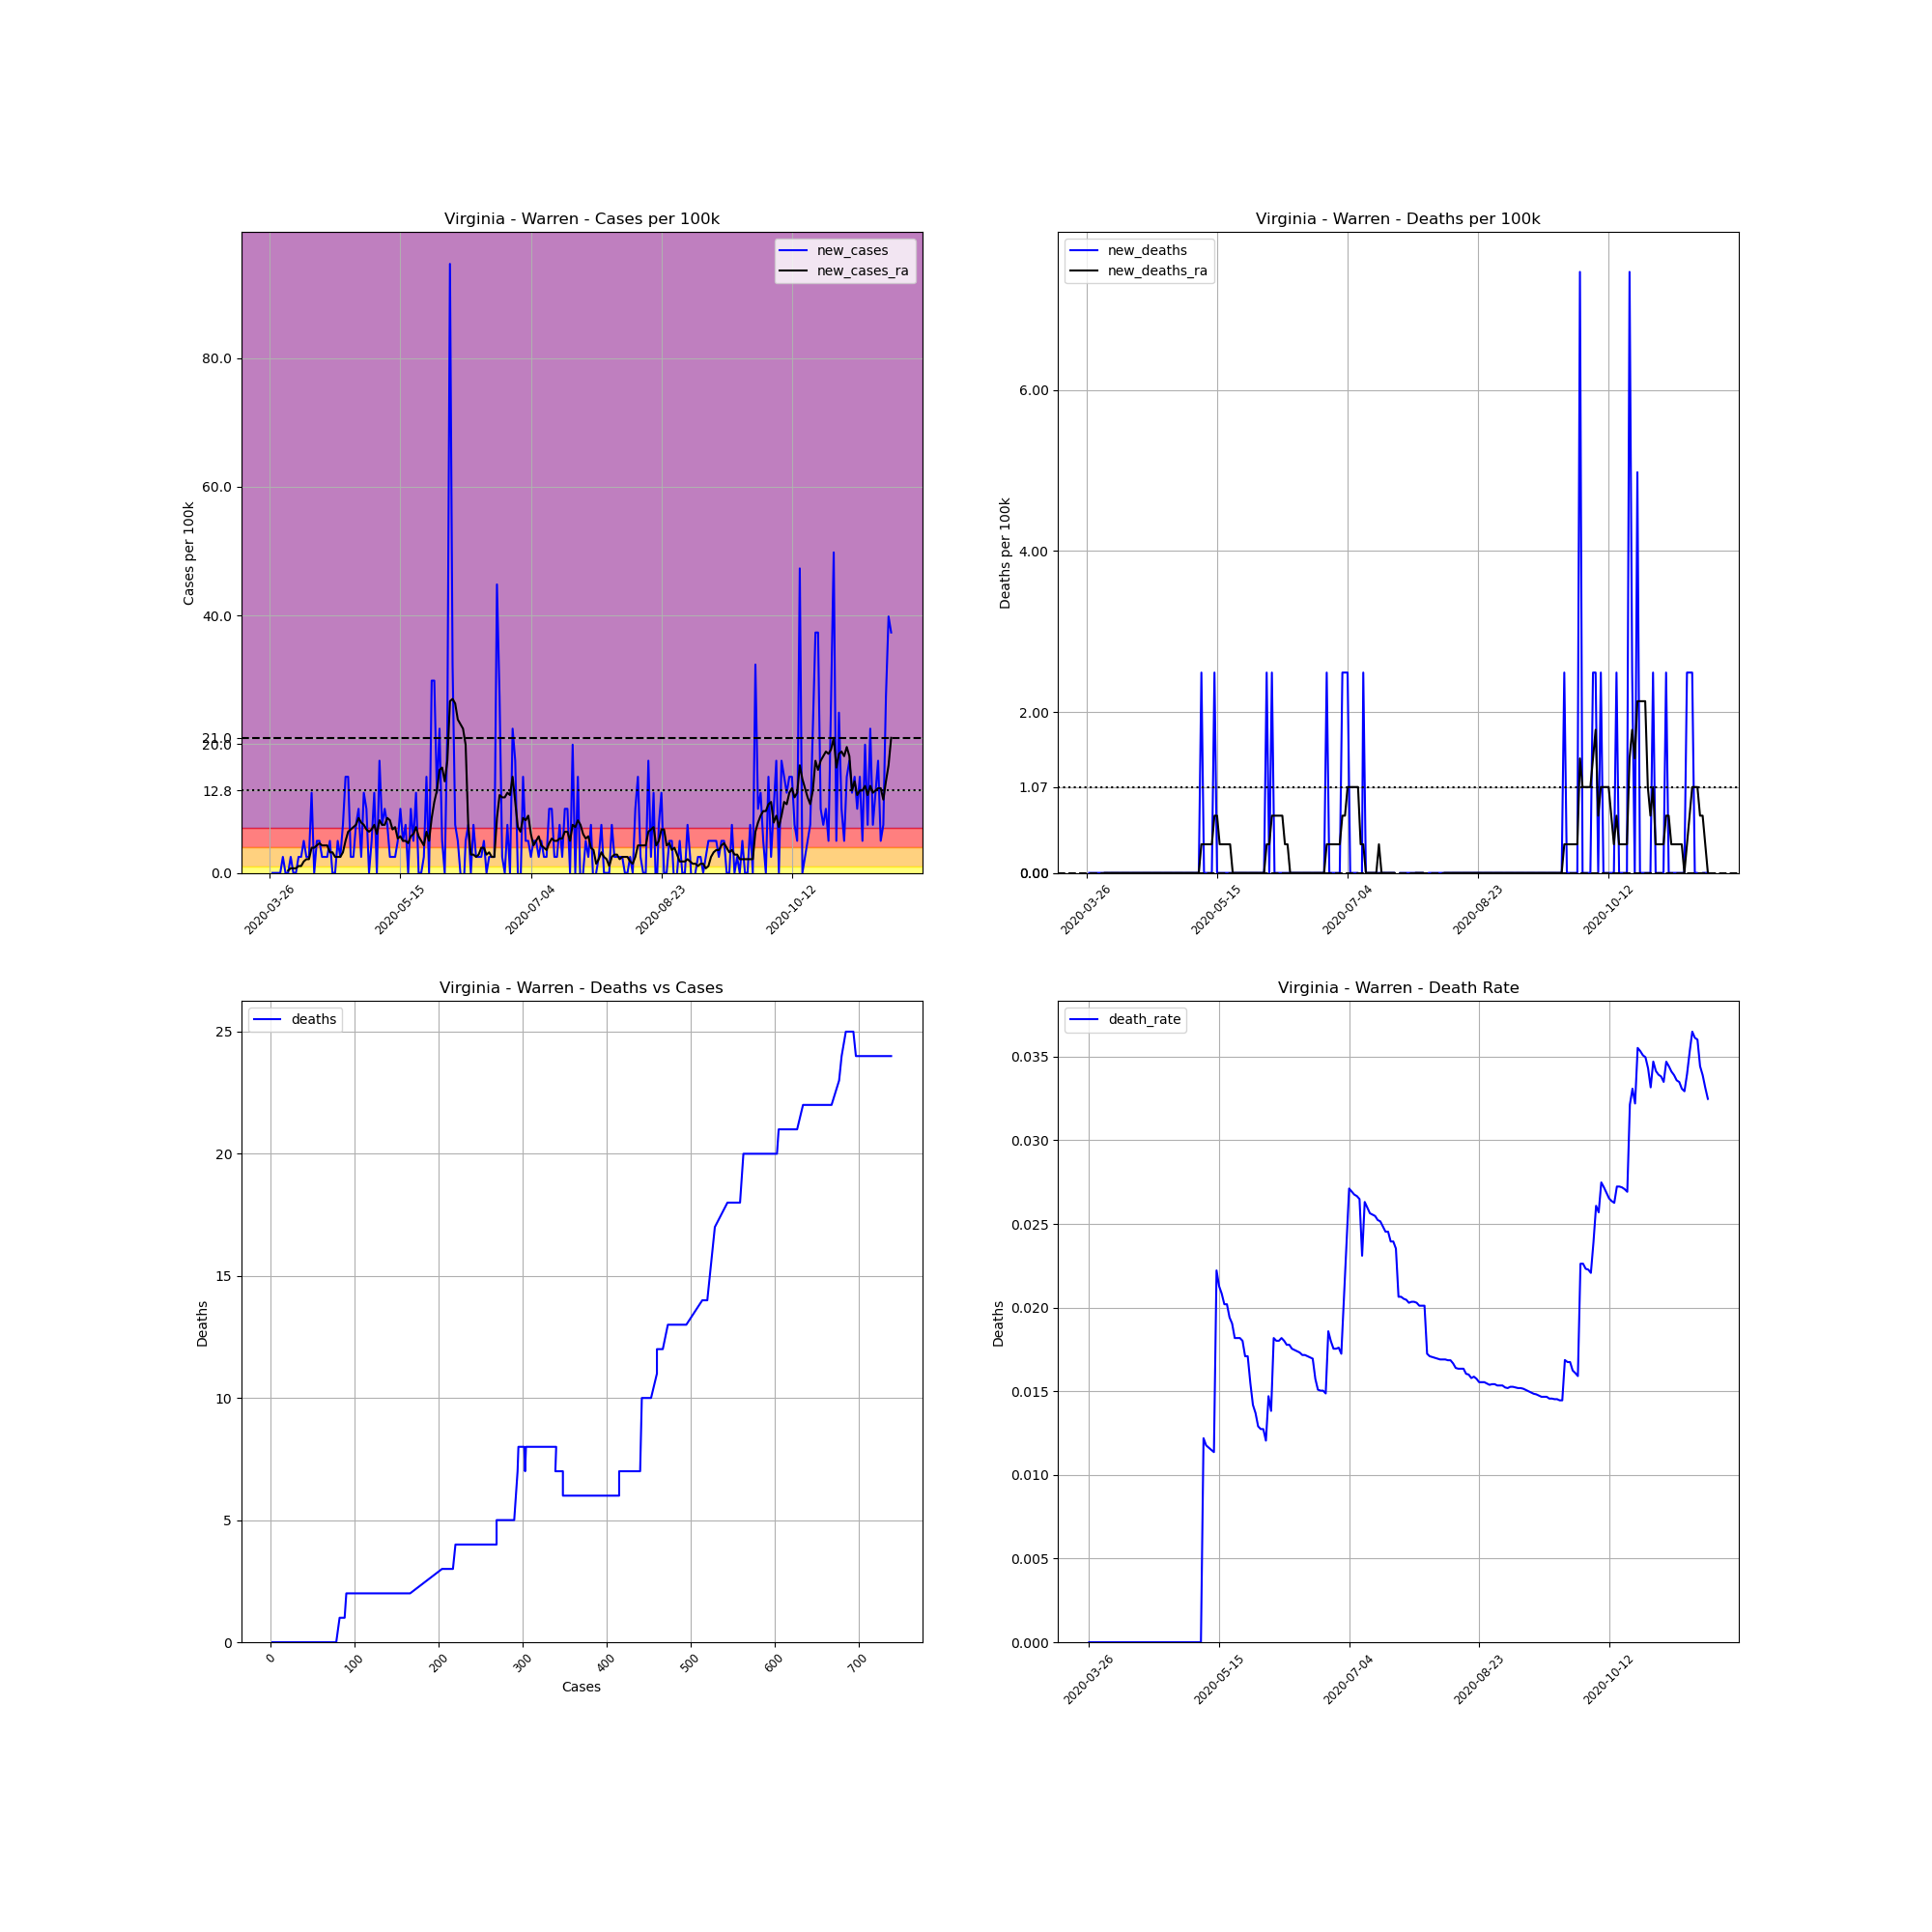

The table this chart was drawn from, first rows:
, date, county, state, fips, cases, deaths, COUNTY, STNAME, CTYNAME, POPESTIMATE2019, cases_per_100k, deaths_per_100k, death_rate, new_cases, new_deaths, new_cases_ra, new_deaths_ra
400045, 2020-03-26, Warren, Virginia, 51187, 2, 0, 187, Virginia, Warren, 40164, 4.98, 0.0, 0.0, , , , 
400046, 2020-03-27, Warren, Virginia, 51187, 2, 0, 187, Virginia, Warren, 40164, 4.98, 0.0, 0.0, 0.0, 0.0, , 
400047, 2020-03-28, Warren, Virginia, 51187, 2, 0, 187, Virginia, Warren, 40164, 4.98, 0.0, 0.0, 0.0, 0.0, , 
400048, 2020-03-29, Warren, Virginia, 51187, 2, 0, 187, Virginia, Warren, 40164, 4.98, 0.0, 0.0, 0.0, 0.0, , 
400049, 2020-03-30, Warren, Virginia, 51187, 2, 0, 187, Virginia, Warren, 40164, 4.98, 0.0, 0.0, 0.0, 0.0, , 
400050, 2020-03-31, Warren, Virginia, 51187, 3, 0, 187, Virginia, Warren, 40164, 7.469, 0.0, 0.0, 2.49, 0.0, , 
400051, 2020-04-01, Warren, Virginia, 51187, 3, 0, 187, Virginia, Warren, 40164, 7.469, 0.0, 0.0, 0.0, 0.0, , 
400052, 2020-04-02, Warren, Virginia, 51187, 3, 0, 187, Virginia, Warren, 40164, 7.469, 0.0, 0.0, 0.0, 0.0, 0.3557, 0.0
400053, 2020-04-03, Warren, Virginia, 51187, 4, 0, 187, Virginia, Warren, 40164, 9.959, 0.0, 0.0, 2.49, 0.0, 0.7114, 0.0
400054, 2020-04-04, Warren, Virginia, 51187, 4, 0, 187, Virginia, Warren, 40164, 9.959, 0.0, 0.0, 0.0, 0.0, 0.7114, 0.0
400055, 2020-04-05, Warren, Virginia, 51187, 4, 0, 187, Virginia, Warren, 40164, 9.959, 0.0, 0.0, 0.0, 0.0, 0.7114, 0.0
400056, 2020-04-06, Warren, Virginia, 51187, 5, 0, 187, Virginia, Warren, 40164, 12.45, 0.0, 0.0, 2.49, 0.0, 1.067, 0.0
400057, 2020-04-07, Warren, Virginia, 51187, 6, 0, 187, Virginia, Warren, 40164, 14.94, 0.0, 0.0, 2.49, 0.0, 1.067, 0.0
400058, 2020-04-08, Warren, Virginia, 51187, 8, 0, 187, Virginia, Warren, 40164, 19.92, 0.0, 0.0, 4.98, 0.0, 1.778, 0.0
400059, 2020-04-09, Warren, Virginia, 51187, 9, 0, 187, Virginia, Warren, 40164, 22.41, 0.0, 0.0, 2.49, 0.0, 2.134, 0.0
400060, 2020-04-10, Warren, Virginia, 51187, 10, 0, 187, Virginia, Warren, 40164, 24.9, 0.0, 0.0, 2.49, 0.0, 2.134, 0.0
400061, 2020-04-11, Warren, Virginia, 51187, 15, 0, 187, Virginia, Warren, 40164, 37.35, 0.0, 0.0, 12.45, 0.0, 3.913, 0.0
400062, 2020-04-12, Warren, Virginia, 51187, 15, 0, 187, Virginia, Warren, 40164, 37.35, 0.0, 0.0, 0.0, 0.0, 3.913, 0.0
400063, 2020-04-13, Warren, Virginia, 51187, 17, 0, 187, Virginia, Warren, 40164, 42.33, 0.0, 0.0, 4.98, 0.0, 4.268, 0.0
400064, 2020-04-14, Warren, Virginia, 51187, 19, 0, 187, Virginia, Warren, 40164, 47.31, 0.0, 0.0, 4.98, 0.0, 4.624, 0.0
400065, 2020-04-15, Warren, Virginia, 51187, 20, 0, 187, Virginia, Warren, 40164, 49.8, 0.0, 0.0, 2.49, 0.0, 4.268, 0.0
400066, 2020-04-16, Warren, Virginia, 51187, 21, 0, 187, Virginia, Warren, 40164, 52.29, 0.0, 0.0, 2.49, 0.0, 4.268, 0.0
400067, 2020-04-17, Warren, Virginia, 51187, 22, 0, 187, Virginia, Warren, 40164, 54.78, 0.0, 0.0, 2.49, 0.0, 4.268, 0.0
400068, 2020-04-18, Warren, Virginia, 51187, 24, 0, 187, Virginia, Warren, 40164, 59.76, 0.0, 0.0, 4.98, 0.0, 3.201, 0.0
400069, 2020-04-19, Warren, Virginia, 51187, 24, 0, 187, Virginia, Warren, 40164, 59.76, 0.0, 0.0, 0.0, 0.0, 3.201, 0.0
400070, 2020-04-20, Warren, Virginia, 51187, 24, 0, 187, Virginia, Warren, 40164, 59.76, 0.0, 0.0, 0.0, 0.0, 2.49, 0.0
400071, 2020-04-21, Warren, Virginia, 51187, 26, 0, 187, Virginia, Warren, 40164, 64.73, 0.0, 0.0, 4.98, 0.0, 2.49, 0.0
400072, 2020-04-22, Warren, Virginia, 51187, 27, 0, 187, Virginia, Warren, 40164, 67.22, 0.0, 0.0, 2.49, 0.0, 2.49, 0.0
400073, 2020-04-23, Warren, Virginia, 51187, 30, 0, 187, Virginia, Warren, 40164, 74.69, 0.0, 0.0, 7.469, 0.0, 3.201, 0.0
400074, 2020-04-24, Warren, Virginia, 51187, 36, 0, 187, Virginia, Warren, 40164, 89.63, 0.0, 0.0, 14.94, 0.0, 4.98, 0.0
400075, 2020-04-25, Warren, Virginia, 51187, 42, 0, 187, Virginia, Warren, 40164, 104.6, 0.0, 0.0, 14.94, 0.0, 6.402, 0.0
400076, 2020-04-26, Warren, Virginia, 51187, 43, 0, 187, Virginia, Warren, 40164, 107.1, 0.0, 0.0, 2.49, 0.0, 6.758, 0.0
400077, 2020-04-27, Warren, Virginia, 51187, 44, 0, 187, Virginia, Warren, 40164, 109.6, 0.0, 0.0, 2.49, 0.0, 7.114, 0.0
400078, 2020-04-28, Warren, Virginia, 51187, 47, 0, 187, Virginia, Warren, 40164, 117, 0.0, 0.0, 7.469, 0.0, 7.469, 0.0
400079, 2020-04-29, Warren, Virginia, 51187, 51, 0, 187, Virginia, Warren, 40164, 127, 0.0, 0.0, 9.959, 0.0, 8.536, 0.0
400080, 2020-04-30, Warren, Virginia, 51187, 52, 0, 187, Virginia, Warren, 40164, 129.5, 0.0, 0.0, 2.49, 0.0, 7.825, 0.0
400081, 2020-05-01, Warren, Virginia, 51187, 57, 0, 187, Virginia, Warren, 40164, 141.9, 0.0, 0.0, 12.45, 0.0, 7.469, 0.0
400082, 2020-05-02, Warren, Virginia, 51187, 61, 0, 187, Virginia, Warren, 40164, 151.9, 0.0, 0.0, 9.959, 0.0, 6.758, 0.0
400083, 2020-05-03, Warren, Virginia, 51187, 61, 0, 187, Virginia, Warren, 40164, 151.9, 0.0, 0.0, 0.0, 0.0, 6.402, 0.0
400084, 2020-05-04, Warren, Virginia, 51187, 63, 0, 187, Virginia, Warren, 40164, 156.9, 0.0, 0.0, 4.98, 0.0, 6.758, 0.0
400085, 2020-05-05, Warren, Virginia, 51187, 68, 0, 187, Virginia, Warren, 40164, 169.3, 0.0, 0.0, 12.45, 0.0, 7.469, 0.0
400086, 2020-05-06, Warren, Virginia, 51187, 68, 0, 187, Virginia, Warren, 40164, 169.3, 0.0, 0.0, 0.0, 0.0, 6.047, 0.0
400087, 2020-05-07, Warren, Virginia, 51187, 75, 0, 187, Virginia, Warren, 40164, 186.7, 0.0, 0.0, 17.43, 0.0, 8.181, 0.0
400088, 2020-05-08, Warren, Virginia, 51187, 78, 0, 187, Virginia, Warren, 40164, 194.2, 0.0, 0.0, 7.469, 0.0, 7.469, 0.0
400089, 2020-05-09, Warren, Virginia, 51187, 82, 1, 187, Virginia, Warren, 40164, 204.2, 2.49, 0.0122, 9.959, 2.49, 7.469, 0.3557
400090, 2020-05-10, Warren, Virginia, 51187, 85, 1, 187, Virginia, Warren, 40164, 211.6, 2.49, 0.01176, 7.469, 0.0, 8.536, 0.3557
400091, 2020-05-11, Warren, Virginia, 51187, 86, 1, 187, Virginia, Warren, 40164, 214.1, 2.49, 0.01163, 2.49, 0.0, 8.181, 0.3557
400092, 2020-05-12, Warren, Virginia, 51187, 87, 1, 187, Virginia, Warren, 40164, 216.6, 2.49, 0.01149, 2.49, 0.0, 6.758, 0.3557
400093, 2020-05-13, Warren, Virginia, 51187, 88, 1, 187, Virginia, Warren, 40164, 219.1, 2.49, 0.01136, 2.49, 0.0, 7.114, 0.3557
400094, 2020-05-14, Warren, Virginia, 51187, 90, 2, 187, Virginia, Warren, 40164, 224.1, 4.98, 0.02222, 4.98, 2.49, 5.335, 0.7114
400095, 2020-05-15, Warren, Virginia, 51187, 94, 2, 187, Virginia, Warren, 40164, 234, 4.98, 0.02128, 9.959, 0.0, 5.691, 0.7114
400096, 2020-05-16, Warren, Virginia, 51187, 96, 2, 187, Virginia, Warren, 40164, 239, 4.98, 0.02083, 4.98, 0.0, 4.98, 0.3557
400097, 2020-05-17, Warren, Virginia, 51187, 99, 2, 187, Virginia, Warren, 40164, 246.5, 4.98, 0.0202, 7.469, 0.0, 4.98, 0.3557
400098, 2020-05-18, Warren, Virginia, 51187, 99, 2, 187, Virginia, Warren, 40164, 246.5, 4.98, 0.0202, 0.0, 0.0, 4.624, 0.3557
400099, 2020-05-19, Warren, Virginia, 51187, 103, 2, 187, Virginia, Warren, 40164, 256.4, 4.98, 0.01942, 9.959, 0.0, 5.691, 0.3557
400100, 2020-05-20, Warren, Virginia, 51187, 105, 2, 187, Virginia, Warren, 40164, 261.4, 4.98, 0.01905, 4.98, 0.0, 6.047, 0.3557
400101, 2020-05-21, Warren, Virginia, 51187, 110, 2, 187, Virginia, Warren, 40164, 273.9, 4.98, 0.01818, 12.45, 0.0, 7.114, 0.0
400102, 2020-05-22, Warren, Virginia, 51187, 110, 2, 187, Virginia, Warren, 40164, 273.9, 4.98, 0.01818, 0.0, 0.0, 5.691, 0.0
400103, 2020-05-23, Warren, Virginia, 51187, 110, 2, 187, Virginia, Warren, 40164, 273.9, 4.98, 0.01818, 0.0, 0.0, 4.98, 0.0
400104, 2020-05-24, Warren, Virginia, 51187, 111, 2, 187, Virginia, Warren, 40164, 276.4, 4.98, 0.01802, 2.49, 0.0, 4.268, 0.0
... 179 more rows
